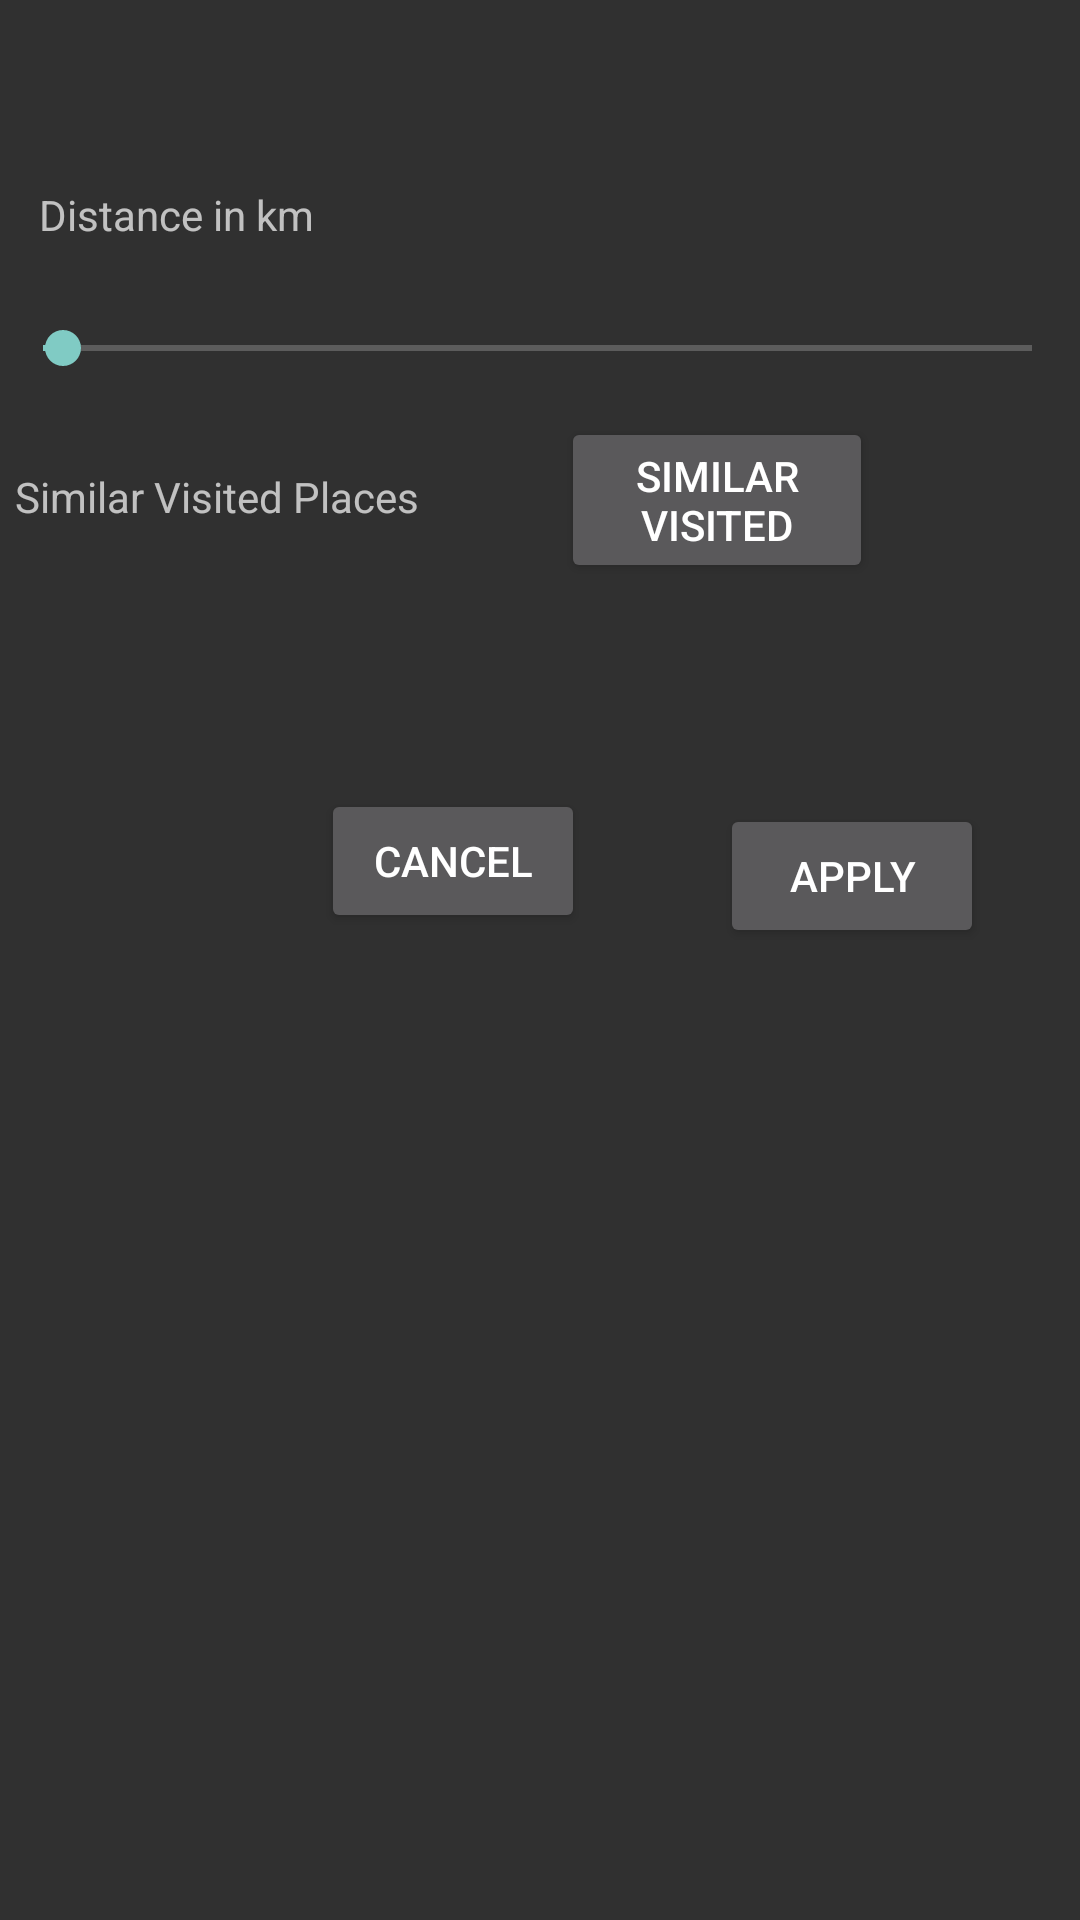

Here is an Android app screen rendered from its layout file. Give the layout XML and the strings, colors and styles it references.
<!-- AndroidManifest.xml: application theme Theme.AppCompat -->
<!-- res/layout/fragment_filter_dialog.xml -->
<?xml version="1.0" encoding="utf-8"?>
<RelativeLayout xmlns:android="http://schemas.android.com/apk/res/android"
    xmlns:tools="http://schemas.android.com/tools"
    android:layout_width="match_parent"
    android:layout_height="wrap_content"
    tools:context=".fragments.FilterDialog">


    <SeekBar
        android:id="@+id/seekBar"
        android:layout_width="match_parent"
        android:layout_height="wrap_content"
        android:layout_alignParentStart="true"
        android:layout_alignParentTop="true"
        android:layout_alignParentEnd="true"
        android:layout_marginStart="-2dp"
        android:layout_marginTop="107dp"
        android:layout_marginEnd="0dp"
        android:max="1000"
        android:progress="20" />

    <TextView
        android:id="@+id/tvProgressDetector"
        android:layout_width="wrap_content"
        android:layout_height="wrap_content"
        android:layout_alignParentStart="true"
        android:layout_alignParentTop="true"
        android:layout_marginStart="13dp"
        android:layout_marginTop="62dp"
        android:text="Distance in km" />

    <Button
        android:id="@+id/btnSimilarVisited"
        android:layout_width="104dp"
        android:layout_height="wrap_content"
        android:layout_alignParentStart="true"
        android:layout_alignParentTop="true"
        android:layout_marginStart="187dp"
        android:layout_marginTop="139dp"
        android:text="Similar visited" />

    <TextView
        android:id="@+id/tvVisitedplace"
        android:layout_width="wrap_content"
        android:layout_height="wrap_content"
        android:layout_alignParentStart="true"
        android:layout_alignParentTop="true"
        android:layout_marginStart="5dp"
        android:layout_marginTop="156dp"
        android:text="Similar Visited Places" />

    <Button
        android:id="@+id/btnCancelFilterDialog"
        android:layout_width="wrap_content"
        android:layout_height="wrap_content"
        android:layout_alignParentTop="true"
        android:layout_alignParentEnd="true"
        android:layout_marginTop="263dp"
        android:layout_marginEnd="165dp"
        android:layout_marginBottom="8dp"
        android:text="Cancel" />

    <Button
        android:id="@+id/btnApply"
        android:layout_width="wrap_content"
        android:layout_height="wrap_content"
        android:layout_alignParentTop="true"
        android:layout_alignParentEnd="true"
        android:layout_marginTop="268dp"
        android:layout_marginEnd="32dp"
        android:text="Apply" />

    <TextView
        android:id="@+id/tvDistanceValue"
        android:layout_width="wrap_content"
        android:layout_height="wrap_content"
        android:layout_alignParentStart="true"
        android:layout_alignParentTop="true"
        android:layout_marginStart="136dp"
        android:layout_marginTop="63dp" />


</RelativeLayout>
<!-- resources referenced by this layout -->
<resources>

</resources>
